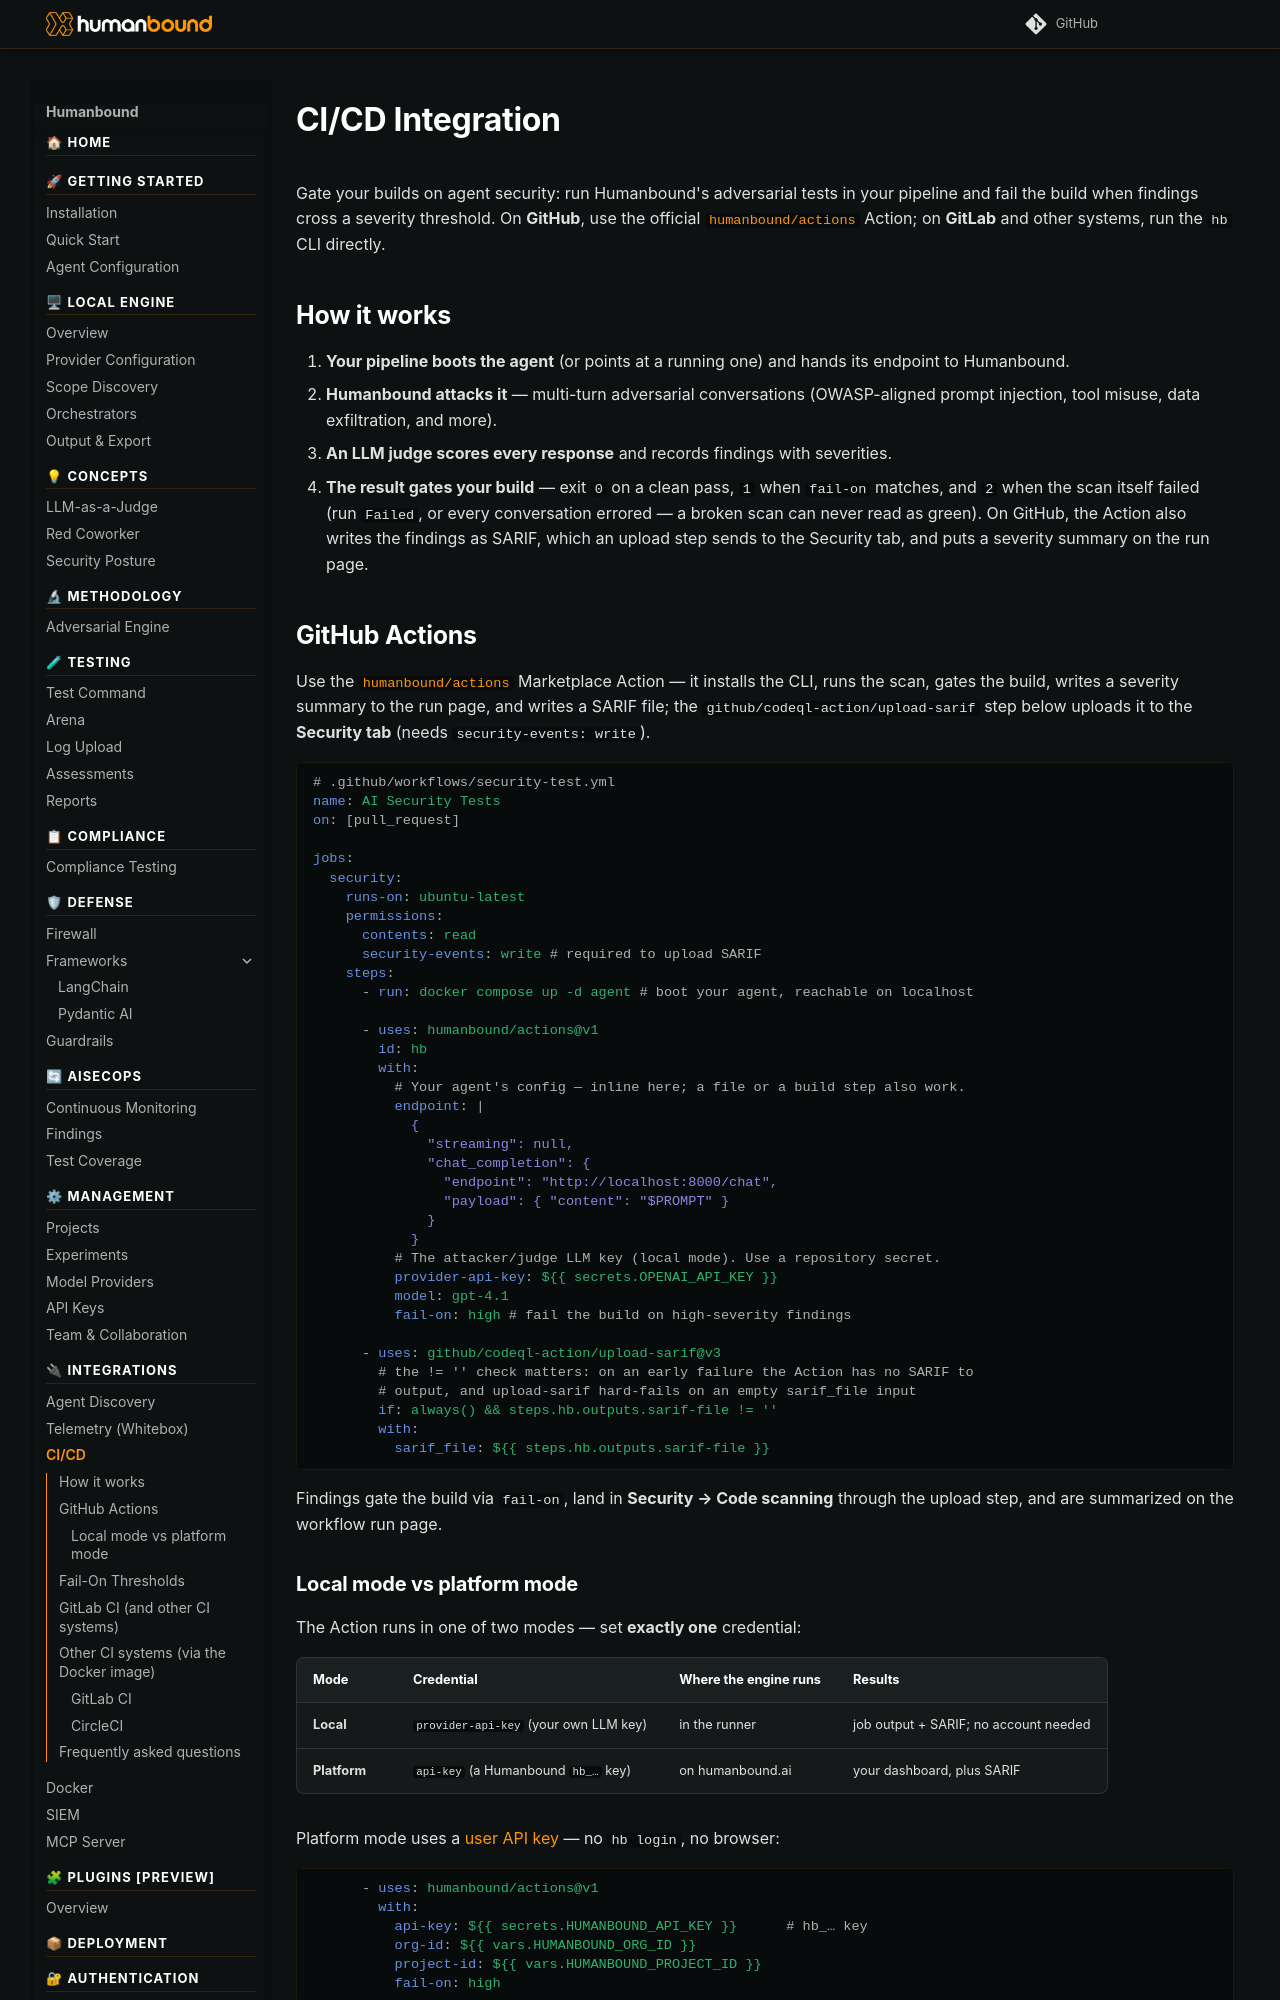

repository: humanbound/humanbound · page: integrations/cicd/index.html · generator: mkdocs

---
description: "Run Humanbound in CI/CD — use the humanbound/actions GitHub Action or the hb CLI to gate builds on agent security, write SARIF for the Security tab, and catch regressions."
keywords:
  - CI/CD security testing
  - GitHub Actions integration
  - humanbound/actions GitHub Action
  - GitLab CI integration
  - SARIF security tab
  - --fail-on threshold
  - security gate
  - automated security tests
  - pipeline integration
  - --wait CI flag
  - GitLab CI Docker
  - CircleCI Docker
faq:
  - q: Is there a GitHub Action for Humanbound?
    a: "Yes. The official [`humanbound/actions`](https://github.com/marketplace/actions/humanbound-ai-agent-security-testing) Action wraps `hb test` — it installs the CLI, runs the scan, gates the build with `fail-on`, and writes the findings as a SARIF file; add a `github/codeql-action/upload-sarif` step to show them in the GitHub Security tab. Reference it as `uses: humanbound/actions@v1`."
  - q: What does the --fail-on flag do in CI/CD?
    a: The `--fail-on` flag causes the `hb test` command to exit with a non-zero status code when vulnerabilities at or above the specified severity are found. Thresholds are `critical`, `high`, `medium`, `low`, and `any`, allowing you to configure how strict your security gate is.
  - q: What exit codes does hb test return?
    a: "`0` — the scan completed and no `--fail-on` condition matched. `1` — the scan completed and the `--fail-on` condition matched (in local mode, this includes a conversation the judge could not assess). `2` — the scan itself failed: the run ended with status `Failed`, or every conversation errored so nothing was actually tested. A scan failure exits `2` regardless of `--fail-on`, so a broken scan can never pass your gate."
  - q: What does --wait do and why should I use it in CI/CD?
    a: "`--wait` tells Humanbound to block until the test run completes before the command exits. Always use `--wait` in CI/CD pipelines to ensure results are available before the job finishes or artifacts are exported. (The GitHub Action passes `--wait` for you.)"
---

# CI/CD Integration

Gate your builds on agent security: run Humanbound's adversarial tests in your pipeline and
fail the build when findings cross a severity threshold. On **GitHub**, use the official
[`humanbound/actions`](https://github.com/marketplace/actions/humanbound-ai-agent-security-testing)
Action; on **GitLab** and other systems, run the `hb` CLI directly.

## How it works

1. **Your pipeline boots the agent** (or points at a running one) and hands its endpoint to Humanbound.
2. **Humanbound attacks it** — multi-turn adversarial conversations (OWASP-aligned prompt injection, tool misuse, data exfiltration, and more).
3. **An LLM judge scores every response** and records findings with severities.
4. **The result gates your build** — exit `0` on a clean pass, `1` when `fail-on` matches, and `2` when the scan itself failed (run `Failed`, or every conversation errored — a broken scan can never read as green). On GitHub, the Action also writes the findings as SARIF, which an upload step sends to the Security tab, and puts a severity summary on the run page.
